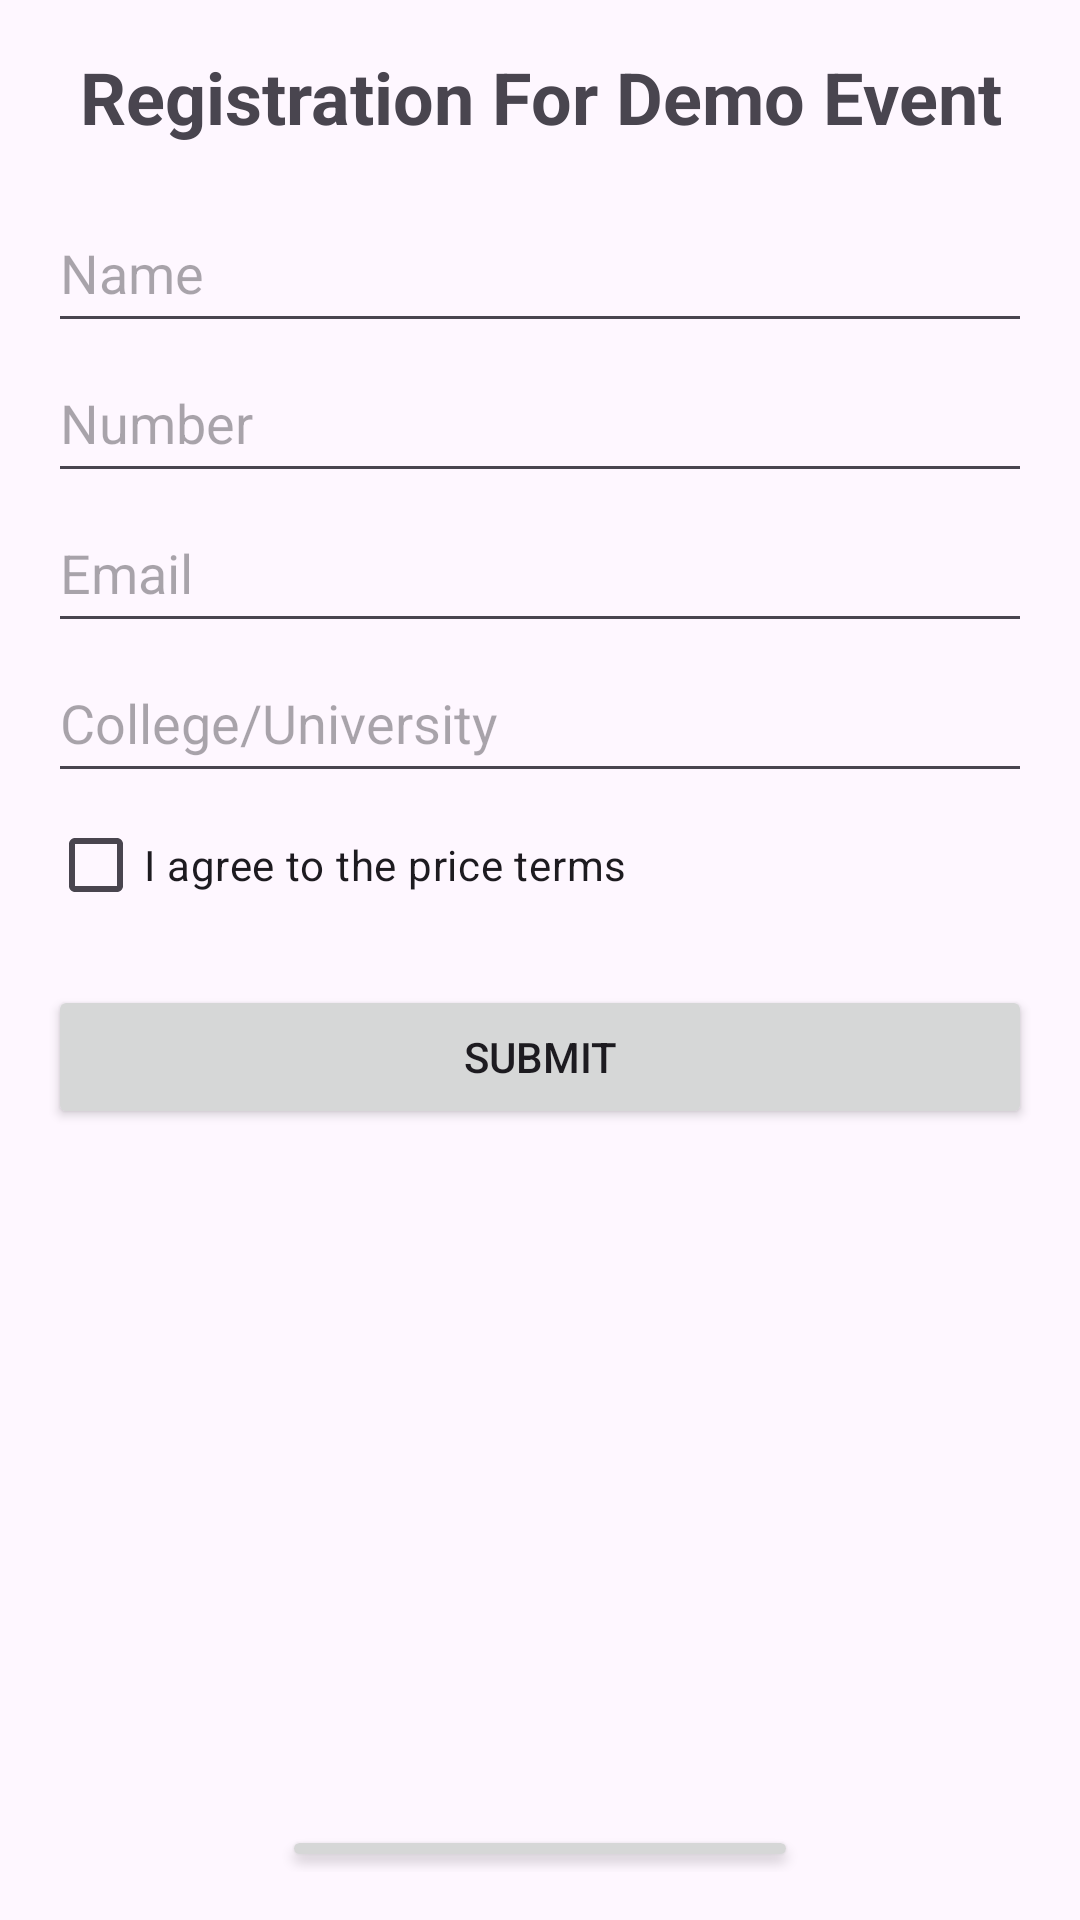

Here is an Android app screen rendered from its layout file. Give the layout XML and the strings, colors and styles it references.
<!-- AndroidManifest.xml: application theme Theme.EventRegistrationApp -->
<!-- res/layout/activity_fourth.xml -->
<?xml version="1.0" encoding="utf-8"?>
<LinearLayout
    xmlns:android="http://schemas.android.com/apk/res/android"
    android:layout_width="match_parent"
    android:layout_height="match_parent"
    android:orientation="vertical"
    android:padding="16dp">

    <TextView
        android:layout_width="match_parent"
        android:layout_height="wrap_content"
        android:text="Registration For Demo Event"
        android:textStyle="bold"
        android:fontFamily="sans-serif"
        android:textSize="24sp"
        android:gravity="center"
        android:layout_marginBottom="16dp" />

    <EditText
        android:id="@+id/editTextName"
        android:layout_width="match_parent"
        android:layout_height="50dp"
        android:hint="Name"
        android:inputType="textPersonName" />

    <EditText
        android:id="@+id/editTextNumber"
        android:layout_width="match_parent"
        android:layout_height="50dp"
        android:hint="Number"
        android:inputType="phone" />

    <EditText
        android:id="@id/userEmail"
        android:layout_width="match_parent"
        android:layout_height="50dp"
        android:hint="Email"
        android:inputType="textEmailAddress" />

    <EditText
        android:id="@id/editTextCollege"
        android:layout_width="match_parent"
        android:layout_height="50dp"
        android:hint="College/University"
        android:inputType="text" />

    <CheckBox
        android:id="@+id/checkboxPrice"
        android:layout_width="wrap_content"
        android:layout_height="wrap_content"
        android:text="I agree to the price terms" />

    <Button
        android:layout_width="match_parent"
        android:layout_height="wrap_content"
        android:text="Submit"
        android:id="@+id/buttonSubmit"
        android:layout_marginTop="16dp" />
    <ImageView
        android:id="@+id/qrCodeImageView"
        android:layout_width="200dp"
        android:layout_height="200dp"
        android:layout_gravity="center"
        android:layout_marginTop="16dp" />

    <Button
        android:id="@+id/button4"
        android:layout_width="172dp"
        android:layout_height="wrap_content"
        android:layout_gravity="center"
        android:layout_marginTop="16dp"
        android:hint="Home"
        android:text="Home" />

</LinearLayout>
<!-- resources referenced by this layout -->
<resources>
  <style name="Theme.EventRegistrationApp" parent="Base.Theme.EventRegistrationApp" />
  <style name="Base.Theme.EventRegistrationApp" parent="Theme.Material3.DayNight.NoActionBar">
          
          
      </style>
</resources>
